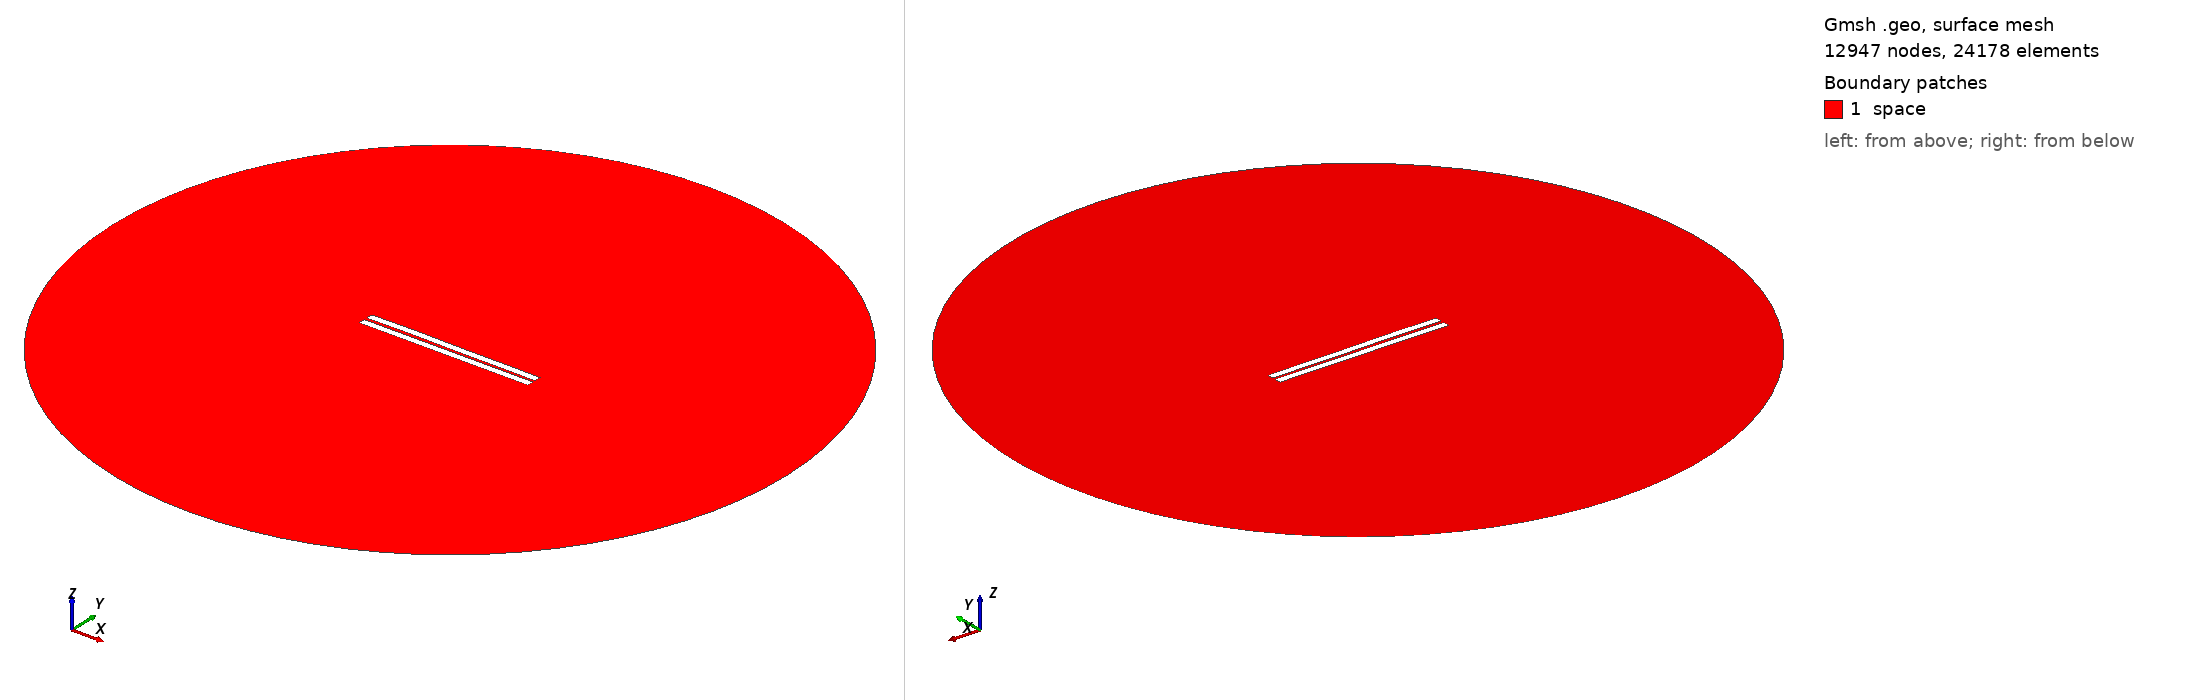

Gmsh geometry script, surface-meshed: 12947 nodes, 24178 surface elements. Boundary patches (legend numbers): 1 space. Left view from above one corner, right view from below the opposite corner. Legend entries are the model's physical surfaces. The drawing asked Gmsh for element sizes between 1% and 20% of the model's largest extent; the script's own settings can give other sizes.

=== 719.geo (drawn) ===
//---------------------------------------
// Geometry kernel
//---------------------------------------

SetFactory("OpenCASCADE");



//---------------------------------------
// Parameters of the geometry
//---------------------------------------

// Overetch of the upper plate
overetch = 0.0;

// Distance between the plates
distance = 1.75;

// Discretization over the x axis (for the deformation)
nx = 50; 

// Length of the plate
L = 100 - overetch; 

// Number of modes
n = 4; 

// 1st mode coefficient
coeff(1) = -0.15;
beta(1) = 0.596864 * 3.1415926535 / L;

// 2nd mode coefficient
coeff(2) = 0.07499999999999998;
beta(2) = 1.49418 * 3.1415926535 / L;

// 3rd mode coefficient
coeff(3) = 0.07499999999999998;
beta(3) = 2.50025 * 3.1415926535 / L;

// 4th mode coefficient
coeff(4) = 0.07499999999999998;
beta(4) = 3.49999 * 3.1415926535 / L;



//---------------------------------------
// Upper plate (deformed rectangle)
//---------------------------------------

// Coordiantes of the upper plate
xmin = -50;
xmax = 50 - overetch;

// Height of the upper plate
yheight = 4 - 2 * overetch;

// Indexes of the points
UpperID[] = {};
LowerID[] = {};
LeftID[] = {};
RightID[] = {};

// Point index
p = 1;

// Horizontal edges
For i In {1:nx}
    x = xmin + (i-1)*(xmax - xmin)/(nx-1);

    y_bottom = distance / 2 + overetch;
    For j In {1:n}
        C = (Cosh(beta(j)*L) + Cos(beta(j)*L)) / (Sinh(beta(j)*L) + Sin(beta(j)*L));
        y_bottom  = y_bottom + coeff(j) * (Cosh(beta(j)*(x+50)) - Cos(beta(j)*(x+50)) - C * (Sinh(beta(j)*(x+50)) - Sin(beta(j)*(x+50))));
    EndFor

    y_top = y_bottom + yheight;

    Point(p) = {x, y_top, 0, 1.0};
    UpperID[i] = p;
    p = p + 1;

    Point(p) = {x, y_bottom, 0, 1.0};
    LowerID[i] = p;
    p = p + 1;
EndFor

// Create point lists
UpperPts[] = {}; LowerPts[] = {};
For i In {1:nx}
  UpperPts[] += {UpperID[i]};
  LowerPts[] += {LowerID[i]};
EndFor

// Build splines
Spline(1) = {UpperPts[]};
Spline(2) = {LowerPts[]};
Line(3) = {LowerPts[nx-1], UpperPts[nx-1]};
Line(4) = {LowerPts[0], UpperPts[0]};

// Build the plane surface
Curve Loop(1) = {2, 3, -1, -4};
Plane Surface(1) = {1};



//---------------------------------------
// Lower plate (rectangle)
//---------------------------------------

// Vertices
Point(1001) = {-50, -1, 0, 1.0};
Point(1002) = { 50, -1, 0, 1.0};
Point(1003) = { 50,  -5, 0, 1.0};
Point(1004) = {-50,  -5, 0, 1.0};

// Edges
Line(5) = {1001, 1002};
Line(6) = {1002, 1003};
Line(7) = {1003, 1004};
Line(8) = {1004, 1001};

// Plane surface
Line Loop(2) = {5, 6, 7, 8};
Plane Surface(2) = {2}; 



//---------------------------------------
// Outer (fictious) boundary
//---------------------------------------

// Points
Point(1005) = {0, 0, 0};       // Center
Point(1006) = {200, 0, 0};     // Start point
Point(1007) = {0, 200, 0};     // 90 degrees
Point(1008) = {-200, 0, 0};    // 180 degrees
Point(1009) = {0, -200, 0};    // 270 degrees

// Circle arcs (each needs start, center, end)
Circle(9) = {1006, 1005, 1007};
Circle(10) = {1007, 1005, 1008};
Circle(11) = {1008, 1005, 1009};
Circle(12) = {1009, 1005, 1006};

// Plane surface for the entire domain
Curve Loop(3) = {9, 10, 11, 12};
Surface(3) = {3};

// Subtract the plates from the whole domain to obtain the actual domain where we want to solve the equations
BooleanDifference{ Surface{3}; Delete; }{ Surface{1}; Surface{2}; Delete; }




//---------------------------------------
// Transfinite Lines/Curves
//---------------------------------------

// Set the number of points on the boundaries
r = 7;

// Plates
Transfinite Curve {1, 2} = 50*r Using Progression 1;
Transfinite Curve {3, 4} = 2*r Using Progression 1;
Transfinite Line {5, 7} = 50*r Using Progression 1;
Transfinite Line {6, 8} = 2*r Using Progression 1;

// Outer boundary
Transfinite Line {9, 10, 11, 12} = 20 Using Progression 1;



//---------------------------------------
// Physical groups
//---------------------------------------                

// Physical curves (boundaries)
Physical Line("force_segment", 10) = {2};
Physical Line("upper_plate", 11) = {1, 3, 4};
Physical Line("lower_plate", 12) = {5, 6, 7, 8};
Physical Line("boundary", 20) = {9, 10, 11, 12};

// Physical Surfaces
Physical Surface("space", 30) = {3};



//---------------------------------------
// 6. Generate the Mesh
//---------------------------------------

// 2D mesh generation
Mesh 2;
